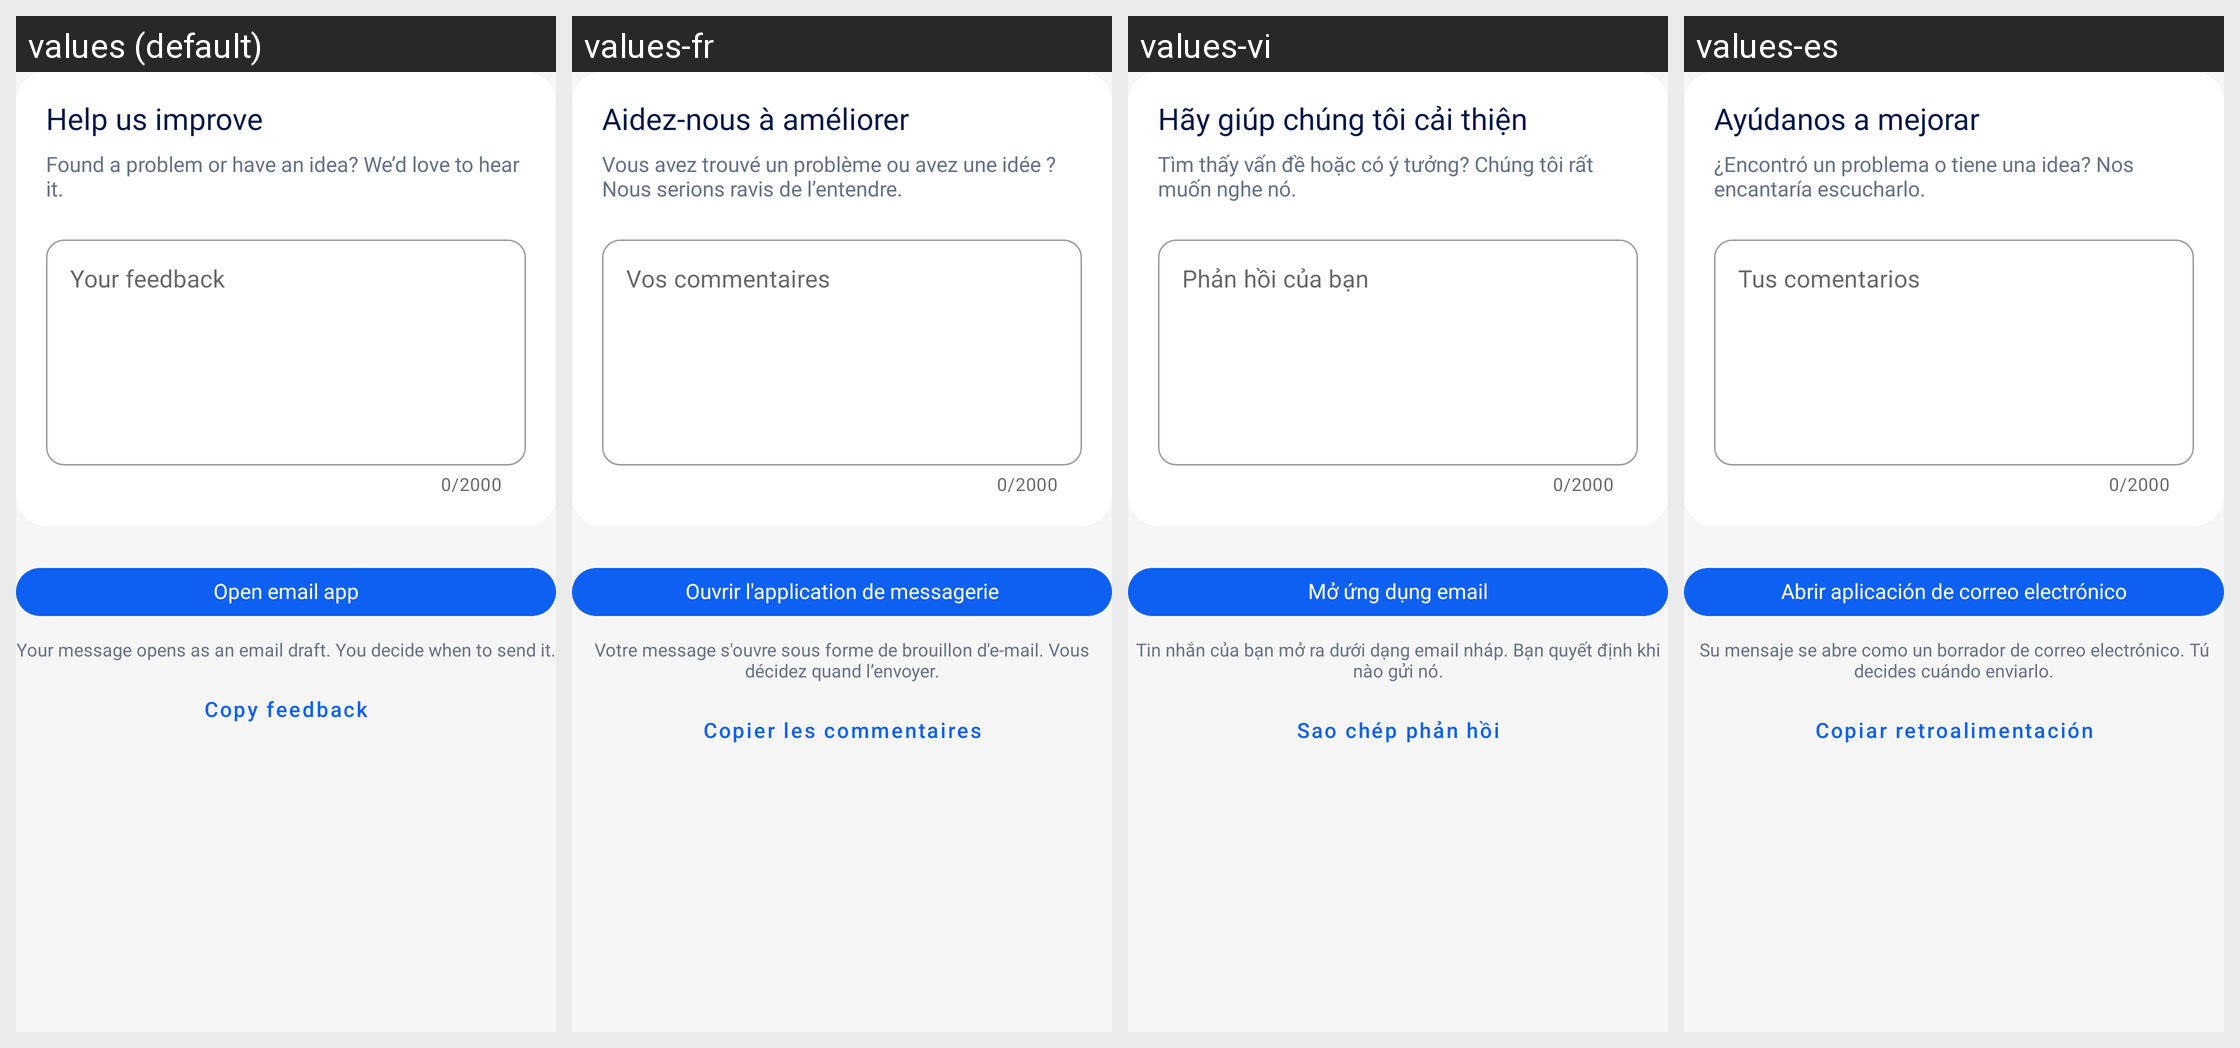

Locale-by-locale string values for the Android screen shown in this grid:
Android screen res/layout/view_settings_feedback.xml rendered under 4 locales, left to right: values (default), values-fr, values-vi, values-es. Device: Nexus 5 (rendered at 1080×1920; each locale shown at half size, 540×960, under a caption strip naming it); theme Theme.AICleanPhoneStorage.
Other locales in the repository, not shown: values-ar, values-bn, values-de, values-hi, values-in, values-ja, values-ko, values-pt, values-ru, values-tr, values-ur, values-zh-rCN.
Strings drawn on this screen, with the default value and each locale's value (text and hints the layout hard-codes, and strings that could not be matched under every locale, appear in the picture but are not listed):

settings_feedback_title
  values: Help us improve
  values-fr: Aidez-nous à améliorer
  values-vi: Hãy giúp chúng tôi cải thiện
  values-es: Ayúdanos a mejorar

settings_feedback_description
  values: Found a problem or have an idea? We’d love to hear it.
  values-fr: Vous avez trouvé un problème ou avez une idée ? Nous serions ravis de l’entendre.
  values-vi: Tìm thấy vấn đề hoặc có ý tưởng? Chúng tôi rất muốn nghe nó.
  values-es: ¿Encontró un problema o tiene una idea? Nos encantaría escucharlo.

settings_feedback_hint
  values: Your feedback
  values-fr: Vos commentaires
  values-vi: Phản hồi của bạn
  values-es: Tus comentarios

settings_feedback_email
  values: Open email app
  values-fr: Ouvrir l'application de messagerie
  values-vi: Mở ứng dụng email
  values-es: Abrir aplicación de correo electrónico

settings_feedback_note
  values: Your message opens as an email draft. You decide when to send it.
  values-fr: Votre message s'ouvre sous forme de brouillon d'e-mail. Vous décidez quand l’envoyer.
  values-vi: Tin nhắn của bạn mở ra dưới dạng email nháp. Bạn quyết định khi nào gửi nó.
  values-es: Su mensaje se abre como un borrador de correo electrónico. Tú decides cuándo enviarlo.

settings_feedback_copy
  values: Copy feedback
  values-fr: Copier les commentaires
  values-vi: Sao chép phản hồi
  values-es: Copiar retroalimentación
